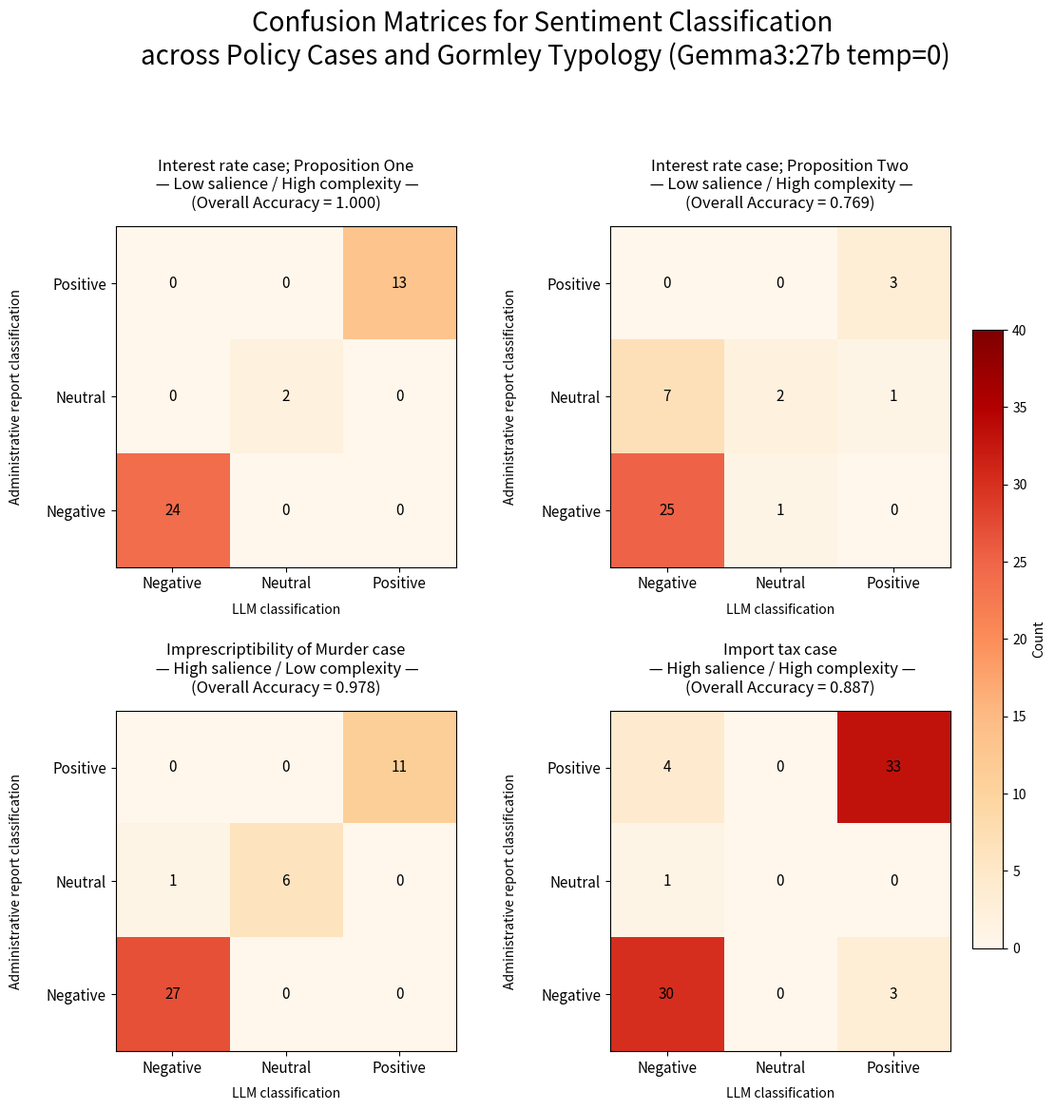
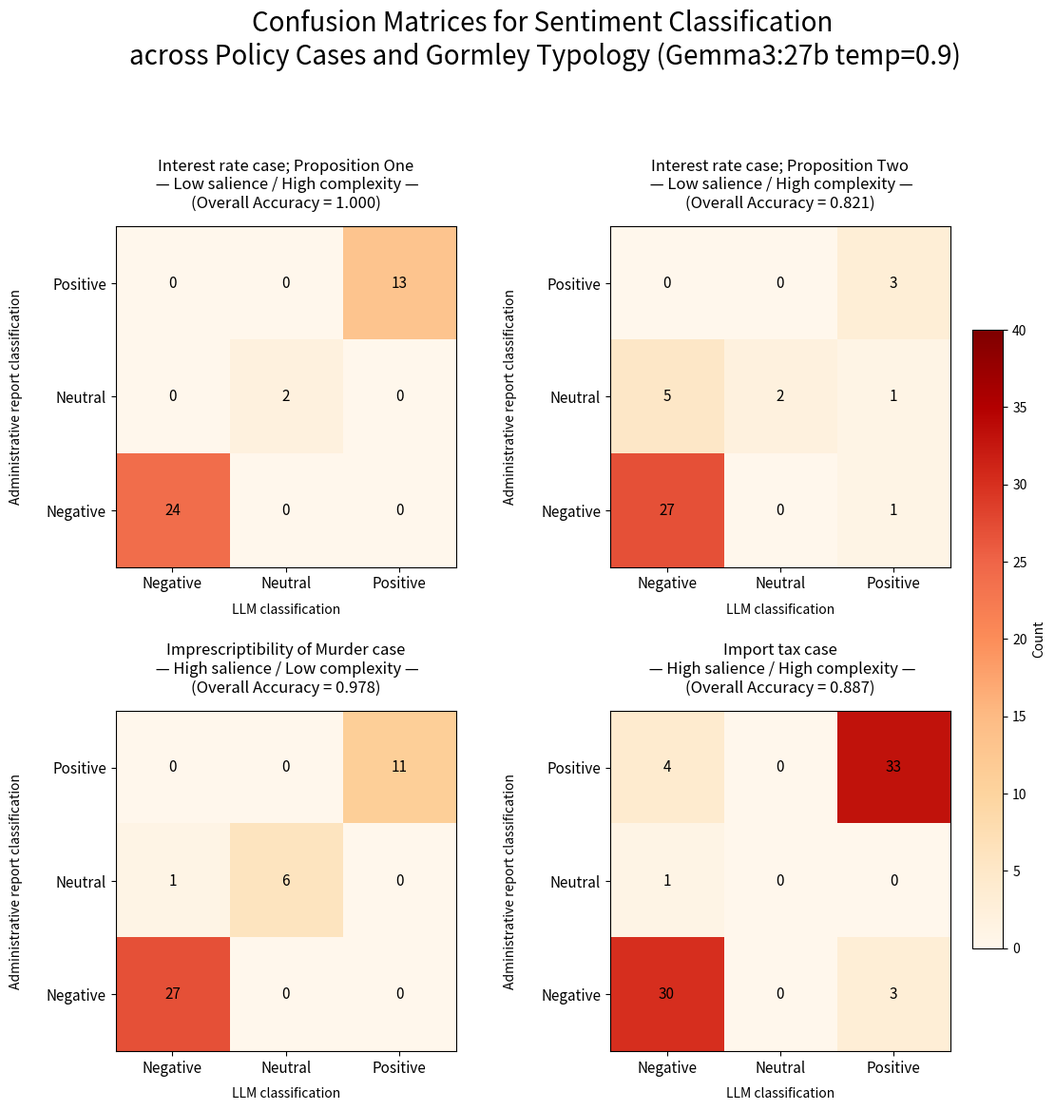
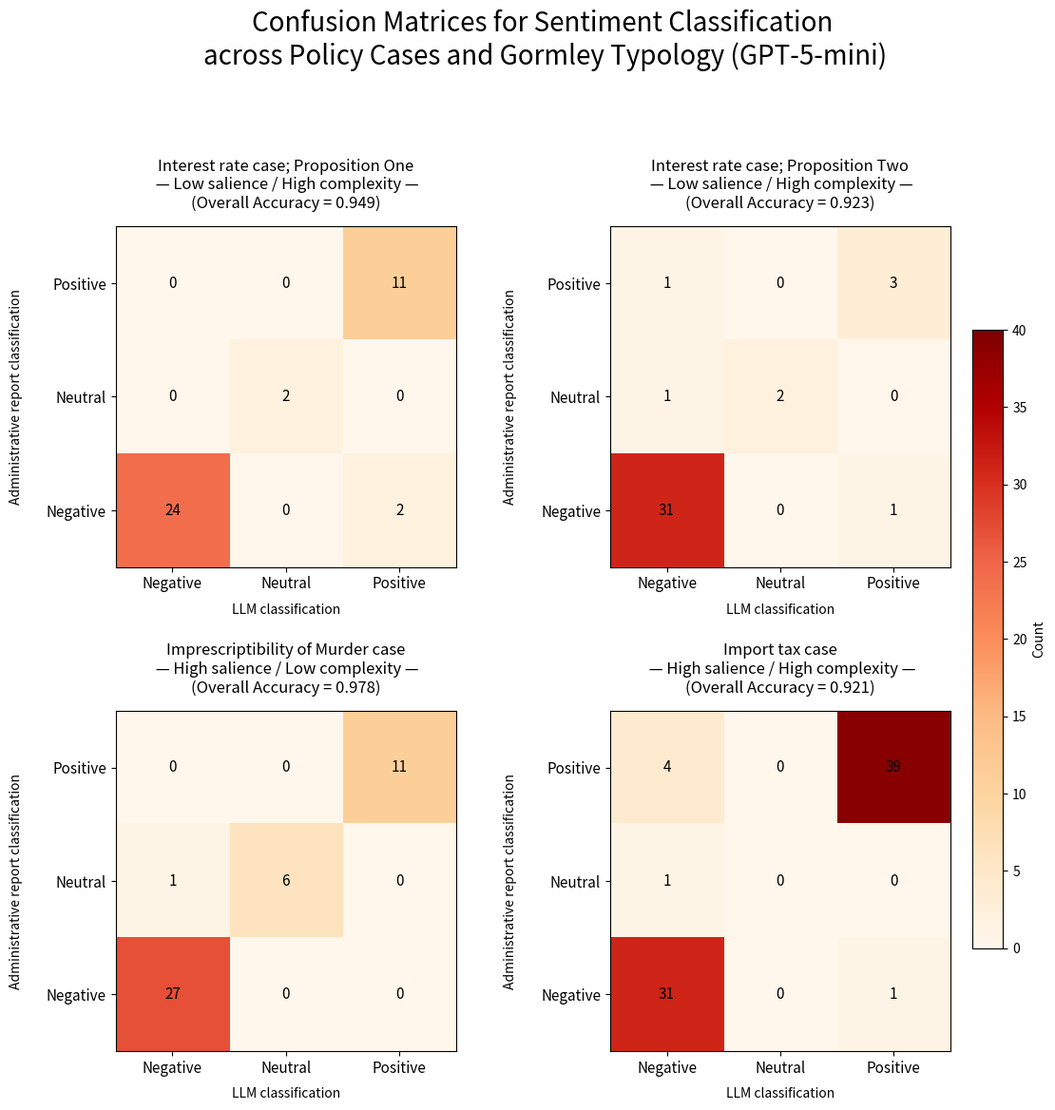

Write Python code to recreate these figures, in order.
# -*- coding: utf-8 -*-

#M1 = interest on arrears rate propositon ONE
#M2= interest on arrears rate propositon TWO
#M3= imprescritibility
#M4 = lovering the import tax exception

"""Temperature of zero Gemma 27b"""

import matplotlib.pyplot as plt
import numpy as np



# --- Confusion matrices ---
M1 = np.array([
    [0, 0, 13],
    [0, 2, 0],
    [24, 0, 0]
])

M2 = np.array([
    [0, 0, 3],
    [7, 2, 1],
    [25, 1, 0]
])

M3 = np.array([
    [0, 0, 11],
    [1, 6, 0],
    [27, 0, 0]
])

M4 = np.array([
    [4, 0, 33],
    [1, 0, 0],
    [30, 0, 3]
])

matrices = [M1, M2, M3, M4]
base_titles = [
    "Interest rate case; Proposition One\n — Low salience / High complexity —",
    "Interest rate case; Proposition Two\n — Low salience / High complexity —",
    "Imprescriptibility of Murder case\n — High salience / Low complexity —",
    "Import tax case\n — High salience / High complexity —"
]

x_labels = ["Negative", "Neutral", "Positive"]
y_labels = ["Positive", "Neutral", "Negative"]

fig, axes = plt.subplots(2, 2, figsize=(13, 12))
fig.suptitle(
    "Confusion Matrices for Sentiment Classification \nacross Policy Cases and Gormley Typology (Gemma3:27b temp=0)",
    fontsize=20,
    y=0.98
)


vmax = 40
cmap = "OrRd"

for ax, M, base_title in zip(axes.flatten(), matrices, base_titles):
    im = ax.imshow(M, cmap=cmap, vmin=0, vmax=vmax)

    # Calculate accuracy (anti-diagonal sum due to reversed axes labels)
    # y: Pos, Neu, Neg vs x: Neg, Neu, Pos
    correct_preds = M[0, 2] + M[1, 1] + M[2, 0]
    accuracy = correct_preds / np.sum(M)

    title = f"{base_title}\n(Overall Accuracy = {accuracy:.3f})"

    for i in range(M.shape[0]):
        for j in range(M.shape[1]):
            ax.text(
                j, i, str(M[i, j]),
                ha='center', va='center', fontsize=11
            )

    ax.set_title(title, fontsize=12, pad=14)

    ax.set_xticks(np.arange(3))
    ax.set_xticklabels(x_labels, fontsize=11)

    ax.set_yticks(np.arange(3))
    ax.set_yticklabels(y_labels, fontsize=11)

    ax.set_xlabel("LLM classification", labelpad=8)
    ax.set_ylabel("Administrative report classification", labelpad=18)


plt.tight_layout(rect=[0, 0, 1, 0.95], pad=2)


cbar = fig.colorbar(im, ax=axes.ravel().tolist(), shrink=0.75, pad=0.02)
cbar.set_label("Count")

plt.savefig('gemma_temp_0.png', bbox_inches='tight')
plt.show()

"""Gemma High temperature"""

import matplotlib.pyplot as plt
import numpy as np

# --- Confusion matrices ---
M1 = np.array([
    [0, 0, 13],
    [0, 2, 0],
    [24, 0, 0]
])

M2 = np.array([
    [0, 0, 3],
    [5, 2, 1],
    [27, 0, 1]
])

M3 = np.array([
    [0, 0, 11],
    [1, 6, 0],
    [27, 0, 0]
])

M4 = np.array([
    [4, 0, 33],
    [1, 0, 0],
    [30, 0, 3]
])

matrices = [M1, M2, M3, M4]
base_titles = [
    "Interest rate case; Proposition One\n — Low salience / High complexity —",
    "Interest rate case; Proposition Two\n — Low salience / High complexity —",
    "Imprescriptibility of Murder case\n — High salience / Low complexity —",
    "Import tax case\n — High salience / High complexity —"
]

x_labels = ["Negative", "Neutral", "Positive"]
y_labels = ["Positive", "Neutral", "Negative"]

fig, axes = plt.subplots(2, 2, figsize=(13, 12))
fig.suptitle(
    "Confusion Matrices for Sentiment Classification \nacross Policy Cases and Gormley Typology (Gemma3:27b temp=0.9)",
    fontsize=20,
    y=0.98
)


vmax = 40
cmap = "OrRd"

for ax, M, base_title in zip(axes.flatten(), matrices, base_titles):
    im = ax.imshow(M, cmap=cmap, vmin=0, vmax=vmax)

    # Calculate accuracy (anti-diagonal sum due to reversed axes labels)
    # y: Pos, Neu, Neg vs x: Neg, Neu, Pos
    correct_preds = M[0, 2] + M[1, 1] + M[2, 0]
    accuracy = correct_preds / np.sum(M)
    title = f"{base_title}\n(Overall Accuracy = {accuracy:.3f})"

    for i in range(M.shape[0]):
        for j in range(M.shape[1]):
            ax.text(
                j, i, str(M[i, j]),
                ha='center', va='center', fontsize=11
            )

    ax.set_title(title, fontsize=12, pad=14)

    ax.set_xticks(np.arange(3))
    ax.set_xticklabels(x_labels, fontsize=11)

    ax.set_yticks(np.arange(3))
    ax.set_yticklabels(y_labels, fontsize=11)

    ax.set_xlabel("LLM classification", labelpad=8)
    ax.set_ylabel("Administrative report classification", labelpad=18)


plt.tight_layout(rect=[0, 0, 1, 0.95], pad=2)


cbar = fig.colorbar(im, ax=axes.ravel().tolist(), shrink=0.75, pad=0.02)
cbar.set_label("Count")

plt.savefig('gemma_temp_09.png', bbox_inches='tight')
plt.show()

"""GPT-5-mini"""

import matplotlib.pyplot as plt
import numpy as np

# --- Confusion matrices ---
M1 = np.array([
    [0, 0, 11],
    [0, 2, 0],
    [24, 0, 2]
])

M2 = np.array([
    [1, 0, 3],
    [1, 2, 0],
    [31, 0, 1]
])

M3 = np.array([
    [0, 0, 11],
    [1, 6, 0],
    [27, 0, 0]
])

M4 = np.array([
    [4, 0, 39],
    [1, 0, 0],
    [31, 0, 1]
])

matrices = [M1, M2, M3, M4]
base_titles = [
    "Interest rate case; Proposition One\n — Low salience / High complexity —",
    "Interest rate case; Proposition Two\n — Low salience / High complexity —",
    "Imprescriptibility of Murder case\n — High salience / Low complexity —",
    "Import tax case\n — High salience / High complexity —"
]

x_labels = ["Negative", "Neutral", "Positive"]
y_labels = ["Positive", "Neutral", "Negative"]

fig, axes = plt.subplots(2, 2, figsize=(13, 12))
fig.suptitle(
    "Confusion Matrices for Sentiment Classification \nacross Policy Cases and Gormley Typology (GPT-5-mini)",
    fontsize=20,
    y=0.98
)


vmax = 40
cmap = "OrRd"

for ax, M, base_title in zip(axes.flatten(), matrices, base_titles):
    im = ax.imshow(M, cmap=cmap, vmin=0, vmax=vmax)

    # Calculate accuracy (anti-diagonal sum due to reversed axes labels)
    # y: Pos, Neu, Neg vs x: Neg, Neu, Pos
    correct_preds = M[0, 2] + M[1, 1] + M[2, 0]
    accuracy = correct_preds / np.sum(M)
    title = f"{base_title}\n(Overall Accuracy = {accuracy:.3f})"

    for i in range(M.shape[0]):
        for j in range(M.shape[1]):
            ax.text(
                j, i, str(M[i, j]),
                ha='center', va='center', fontsize=11
            )

    ax.set_title(title, fontsize=12, pad=14)

    ax.set_xticks(np.arange(3))
    ax.set_xticklabels(x_labels, fontsize=11)

    ax.set_yticks(np.arange(3))
    ax.set_yticklabels(y_labels, fontsize=11)

    ax.set_xlabel("LLM classification", labelpad=8)
    ax.set_ylabel("Administrative report classification", labelpad=18)


plt.tight_layout(rect=[0, 0, 1, 0.95], pad=2)


cbar = fig.colorbar(im, ax=axes.ravel().tolist(), shrink=0.75, pad=0.02)
cbar.set_label("Count")

plt.savefig('gpt_5_mini.png', bbox_inches='tight')
plt.show()
